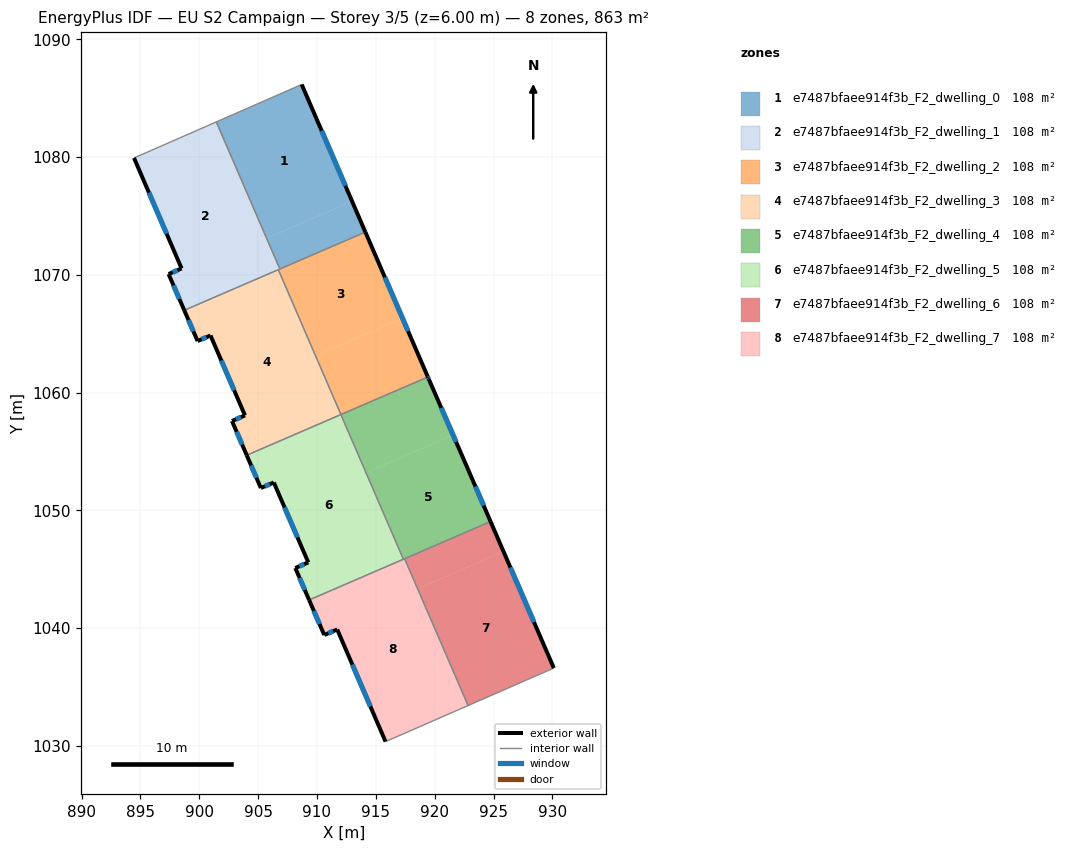
=== STOREY PLAN SPEC (per zone: floor XY polygon, exterior-wall plan segments, windows/doors) ===
zone 1: e7487bfaee914f3b_F2_dwelling_0  (107.9 m²)
  floor: (908.70, 1086.17) (912.98, 1076.24) (905.72, 1073.10) (901.45, 1082.99)
  floor: (912.98, 1076.24) (914.11, 1073.63) (906.85, 1070.49) (905.72, 1073.10)
  exterior wall: (914.11, 1073.63) – (908.70, 1086.17)  [13.7 m]
    window: (912.41, 1077.56) – (910.40, 1082.24)  [5.7 m²]
  interior walls: 3
zone 2: e7487bfaee914f3b_F2_dwelling_1  (107.9 m²)
  floor: (901.37, 1082.95) (906.77, 1070.46) (898.73, 1066.98) (897.40, 1070.06) (898.50, 1070.54) (894.46, 1079.92) (895.40, 1080.33)
  floor: (901.45, 1082.99) (905.72, 1073.10) (905.65, 1073.07) (901.37, 1082.95)
  floor: (905.72, 1073.10) (906.85, 1070.49) (906.77, 1070.46) (905.65, 1073.07)
  exterior wall: (897.40, 1070.06) – (898.73, 1066.98)  [3.4 m]
    window: (897.81, 1069.10) – (898.31, 1067.95)  [1.4 m²]
  exterior wall: (898.50, 1070.54) – (897.40, 1070.06)  [1.2 m]
    window: (898.15, 1070.39) – (897.74, 1070.21)  [0.5 m²]
  exterior wall: (894.46, 1079.92) – (898.50, 1070.54)  [10.2 m]
    window: (895.72, 1076.98) – (897.23, 1073.48)  [4.3 m²]
  interior walls: 5
zone 3: e7487bfaee914f3b_F2_dwelling_2  (107.9 m²)
  floor: (914.11, 1073.63) (917.26, 1066.32) (909.93, 1063.15) (906.77, 1070.46)
  floor: (917.26, 1066.32) (919.40, 1061.37) (919.42, 1061.32) (912.09, 1058.15) (909.93, 1063.15)
  floor: (906.82, 1070.35) (912.09, 1058.15) (912.03, 1058.13) (906.77, 1070.32)
  exterior wall: (919.42, 1061.32) – (919.40, 1061.37)  [0.1 m]
  exterior wall: (919.40, 1061.37) – (914.11, 1073.63)  [13.4 m]
    window: (917.74, 1065.21) – (915.77, 1069.79)  [5.6 m²]
  interior walls: 4
zone 4: e7487bfaee914f3b_F2_dwelling_3  (107.9 m²)
  floor: (906.77, 1070.32) (912.03, 1058.13) (904.03, 1054.67) (902.78, 1057.58) (903.88, 1058.06) (900.95, 1064.84) (899.85, 1064.38) (898.78, 1066.87)
  floor: (906.72, 1070.44) (906.77, 1070.32) (898.78, 1066.87) (898.73, 1066.98)
  exterior wall: (899.85, 1064.38) – (900.95, 1064.84)  [1.2 m]
    window: (900.20, 1064.52) – (900.61, 1064.70)  [0.5 m²]
  exterior wall: (898.73, 1066.98) – (899.85, 1064.38)  [2.8 m]
    window: (899.08, 1066.17) – (899.50, 1065.19)  [1.2 m²]
  exterior wall: (902.78, 1057.58) – (904.03, 1054.67)  [3.2 m]
    window: (903.17, 1056.67) – (903.64, 1055.58)  [1.3 m²]
  exterior wall: (903.88, 1058.06) – (902.78, 1057.58)  [1.2 m]
    window: (903.54, 1057.91) – (903.13, 1057.73)  [0.5 m²]
  exterior wall: (900.95, 1064.84) – (903.88, 1058.06)  [7.4 m]
    window: (901.87, 1062.72) – (902.97, 1060.18)  [3.1 m²]
  interior walls: 3
zone 5: e7487bfaee914f3b_F2_dwelling_4  (107.9 m²)
  floor: (921.56, 1056.39) (922.87, 1053.38) (924.74, 1049.04) (917.40, 1045.87) (914.22, 1053.22)
  floor: (912.10, 1058.13) (917.37, 1045.93) (917.31, 1045.91) (912.04, 1058.10)
  floor: (919.50, 1061.13) (921.56, 1056.39) (914.22, 1053.22) (912.09, 1058.15) (919.42, 1061.32)
  exterior wall: (922.87, 1053.38) – (919.50, 1061.13)  [8.5 m]
    window: (921.81, 1055.81) – (920.56, 1058.70)  [3.5 m²]
  exterior wall: (924.74, 1049.04) – (922.87, 1053.38)  [4.7 m]
    window: (924.16, 1050.40) – (923.46, 1052.02)  [2.0 m²]
  exterior wall: (919.50, 1061.13) – (919.42, 1061.32)  [0.2 m]
    window: (919.47, 1061.19) – (919.44, 1061.26)  [0.1 m²]
  interior walls: 4
zone 6: e7487bfaee914f3b_F2_dwelling_5  (107.9 m²)
  floor: (912.04, 1058.10) (917.31, 1045.91) (909.30, 1042.44) (908.16, 1045.09) (909.26, 1045.57) (906.33, 1052.36) (905.23, 1051.89) (904.04, 1054.65)
  floor: (912.03, 1058.13) (912.04, 1058.10) (904.04, 1054.65) (904.03, 1054.67)
  floor: (917.31, 1045.91) (917.34, 1045.84) (909.33, 1042.38) (909.30, 1042.44)
  exterior wall: (905.23, 1051.89) – (906.33, 1052.36)  [1.2 m]
    window: (905.58, 1052.04) – (905.99, 1052.21)  [0.5 m²]
  exterior wall: (904.03, 1054.67) – (905.23, 1051.89)  [3.0 m]
    window: (904.41, 1053.80) – (904.85, 1052.76)  [1.3 m²]
  exterior wall: (908.16, 1045.09) – (909.33, 1042.38)  [3.0 m]
    window: (908.53, 1044.24) – (908.96, 1043.23)  [1.2 m²]
  exterior wall: (909.26, 1045.57) – (908.16, 1045.09)  [1.2 m]
    window: (908.91, 1045.42) – (908.50, 1045.24)  [0.5 m²]
  exterior wall: (906.33, 1052.36) – (909.26, 1045.57)  [7.4 m]
    window: (907.25, 1050.23) – (908.34, 1047.70)  [3.1 m²]
  interior walls: 3
zone 7: e7487bfaee914f3b_F2_dwelling_6  (107.9 m²)
  floor: (925.84, 1046.49) (930.12, 1036.59) (922.83, 1033.41) (918.55, 1043.34)
  floor: (924.74, 1049.04) (925.84, 1046.49) (918.55, 1043.34) (917.44, 1045.88)
  exterior wall: (930.12, 1036.59) – (924.74, 1049.04)  [13.6 m]
    window: (928.43, 1040.50) – (926.43, 1045.14)  [5.7 m²]
  interior walls: 3
zone 8: e7487bfaee914f3b_F2_dwelling_7  (107.9 m²)
  floor: (917.40, 1045.87) (922.79, 1033.39) (915.82, 1030.35) (911.72, 1039.87) (910.62, 1039.41) (909.33, 1042.38)
  floor: (918.55, 1043.34) (922.83, 1033.41) (922.79, 1033.39) (918.50, 1043.32)
  floor: (917.44, 1045.88) (918.55, 1043.34) (918.50, 1043.32) (917.40, 1045.87)
  exterior wall: (911.72, 1039.87) – (915.82, 1030.35)  [10.4 m]
    window: (913.00, 1036.89) – (914.54, 1033.33)  [4.3 m²]
  exterior wall: (910.62, 1039.41) – (911.72, 1039.87)  [1.2 m]
    window: (910.96, 1039.55) – (911.37, 1039.73)  [0.5 m²]
  exterior wall: (909.33, 1042.38) – (910.62, 1039.41)  [3.2 m]
    window: (909.73, 1041.45) – (910.21, 1040.34)  [1.4 m²]
  interior walls: 4

=== DERIVED (storey summary) ===
Building: EU S2 Campaign
Storey: 3 of 5  (floor level z = 6.00 m)
Storey gross floor area: 863.1 m²
Zones on this storey: 8
  - e7487bfaee914f3b_F2_dwelling_0: floor 107.9 m²; exterior wall 13.7 m (41.0 m²); 1 window(s) 5.7 m²; WWR 13.9%
  - e7487bfaee914f3b_F2_dwelling_1: floor 107.9 m²; exterior wall 14.8 m (44.3 m²); 3 window(s) 6.2 m²; WWR 13.9%
  - e7487bfaee914f3b_F2_dwelling_2: floor 107.9 m²; exterior wall 13.4 m (40.2 m²); 1 window(s) 5.6 m²; WWR 13.9%
  - e7487bfaee914f3b_F2_dwelling_3: floor 107.9 m²; exterior wall 15.8 m (47.4 m²); 5 window(s) 6.6 m²; WWR 13.9%
  - e7487bfaee914f3b_F2_dwelling_4: floor 107.9 m²; exterior wall 13.4 m (40.2 m²); 3 window(s) 5.6 m²; WWR 13.9%
  - e7487bfaee914f3b_F2_dwelling_5: floor 107.9 m²; exterior wall 15.8 m (47.3 m²); 5 window(s) 6.6 m²; WWR 13.9%
  - e7487bfaee914f3b_F2_dwelling_6: floor 107.9 m²; exterior wall 13.6 m (40.7 m²); 1 window(s) 5.7 m²; WWR 13.9%
  - e7487bfaee914f3b_F2_dwelling_7: floor 107.9 m²; exterior wall 14.8 m (44.4 m²); 3 window(s) 6.2 m²; WWR 13.9%
Zone adjacency (shared interzone walls):
  - e7487bfaee914f3b_F2_dwelling_0 ↔ e7487bfaee914f3b_F2_dwelling_1
  - e7487bfaee914f3b_F2_dwelling_0 ↔ e7487bfaee914f3b_F2_dwelling_2
  - e7487bfaee914f3b_F2_dwelling_1 ↔ e7487bfaee914f3b_F2_dwelling_2
  - e7487bfaee914f3b_F2_dwelling_1 ↔ e7487bfaee914f3b_F2_dwelling_3
  - e7487bfaee914f3b_F2_dwelling_2 ↔ e7487bfaee914f3b_F2_dwelling_3
  - e7487bfaee914f3b_F2_dwelling_2 ↔ e7487bfaee914f3b_F2_dwelling_4
  - e7487bfaee914f3b_F2_dwelling_3 ↔ e7487bfaee914f3b_F2_dwelling_5
  - e7487bfaee914f3b_F2_dwelling_4 ↔ e7487bfaee914f3b_F2_dwelling_5
  - e7487bfaee914f3b_F2_dwelling_4 ↔ e7487bfaee914f3b_F2_dwelling_6
  - e7487bfaee914f3b_F2_dwelling_4 ↔ e7487bfaee914f3b_F2_dwelling_7
  - e7487bfaee914f3b_F2_dwelling_5 ↔ e7487bfaee914f3b_F2_dwelling_7
  - e7487bfaee914f3b_F2_dwelling_6 ↔ e7487bfaee914f3b_F2_dwelling_7